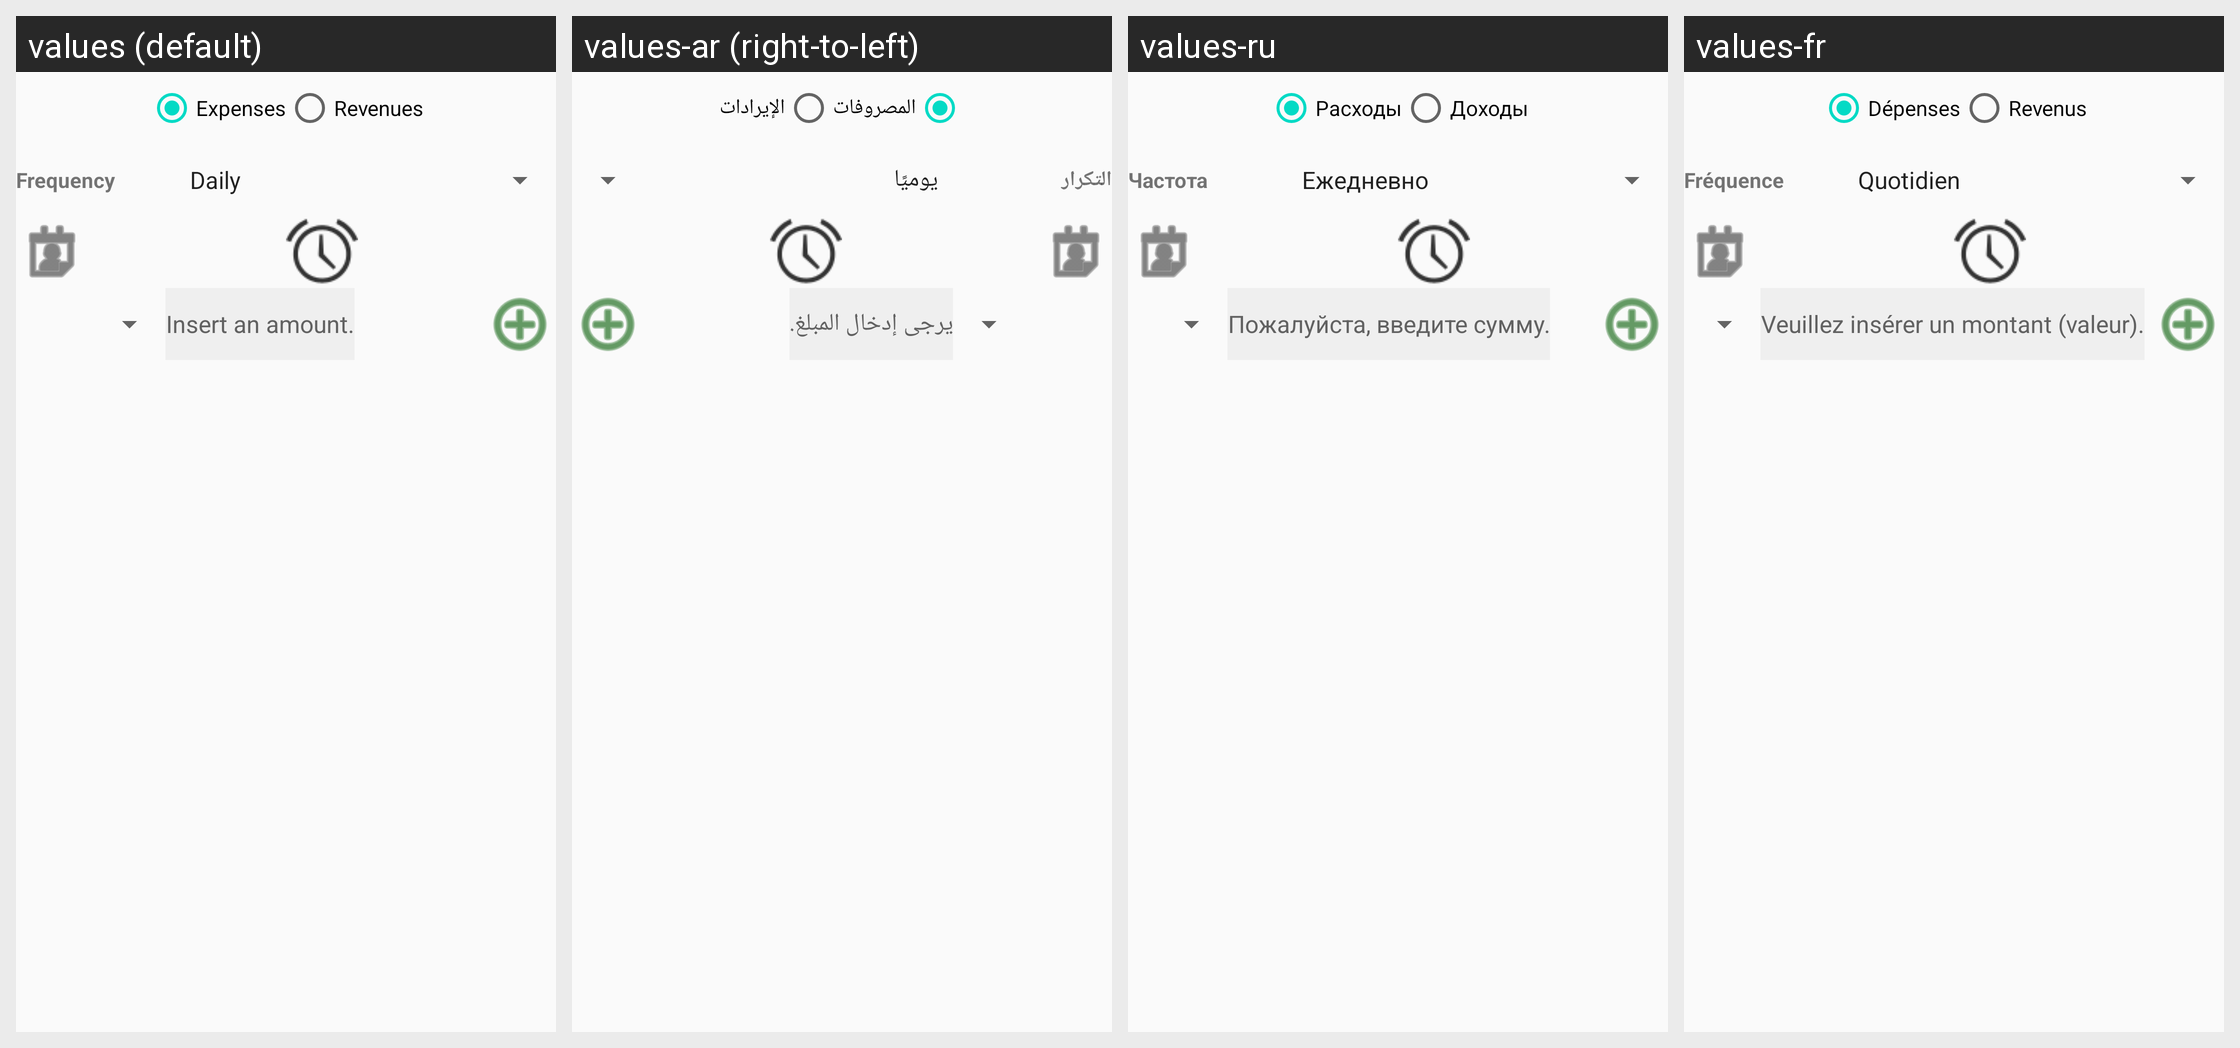

The Android screen above is rendered under several locales of the same app. Produce the string resources it draws, with the default and per-locale values.
Android screen res/layout/activity_automatiche.xml rendered under 4 locales, left to right: values (default), values-ar (right-to-left), values-ru, values-fr. Device: Nexus 5 (rendered at 1080×1920; each locale shown at half size, 540×960, under a caption strip naming it); theme AppTheme.
Other locales in the repository, not shown: values-de, values-es, values-it, values-zh, values-zh-rTW.
Strings drawn on this screen, with the default value and each locale's value (text and hints the layout hard-codes, and strings that could not be matched under every locale, appear in the picture but are not listed):

menu_uscite
  values: Expenses
  values-ar: المصروفات
  values-ru: Расходы
  values-fr: Dépenses

menu_entrate
  values: Revenues
  values-ar: الإيرادات
  values-ru: Доходы
  values-fr: Revenus

automaticaFrequenza
  values: Frequency
  values-ar: التكرار
  values-ru: Частота
  values-fr: Fréquence

importoAutomatica
  values: Insert an amount.
  values-ar: يرجى إدخال المبلغ.
  values-ru: Пожалуйста, введите сумму.
  values-fr: Veuillez insérer un montant (valeur).
